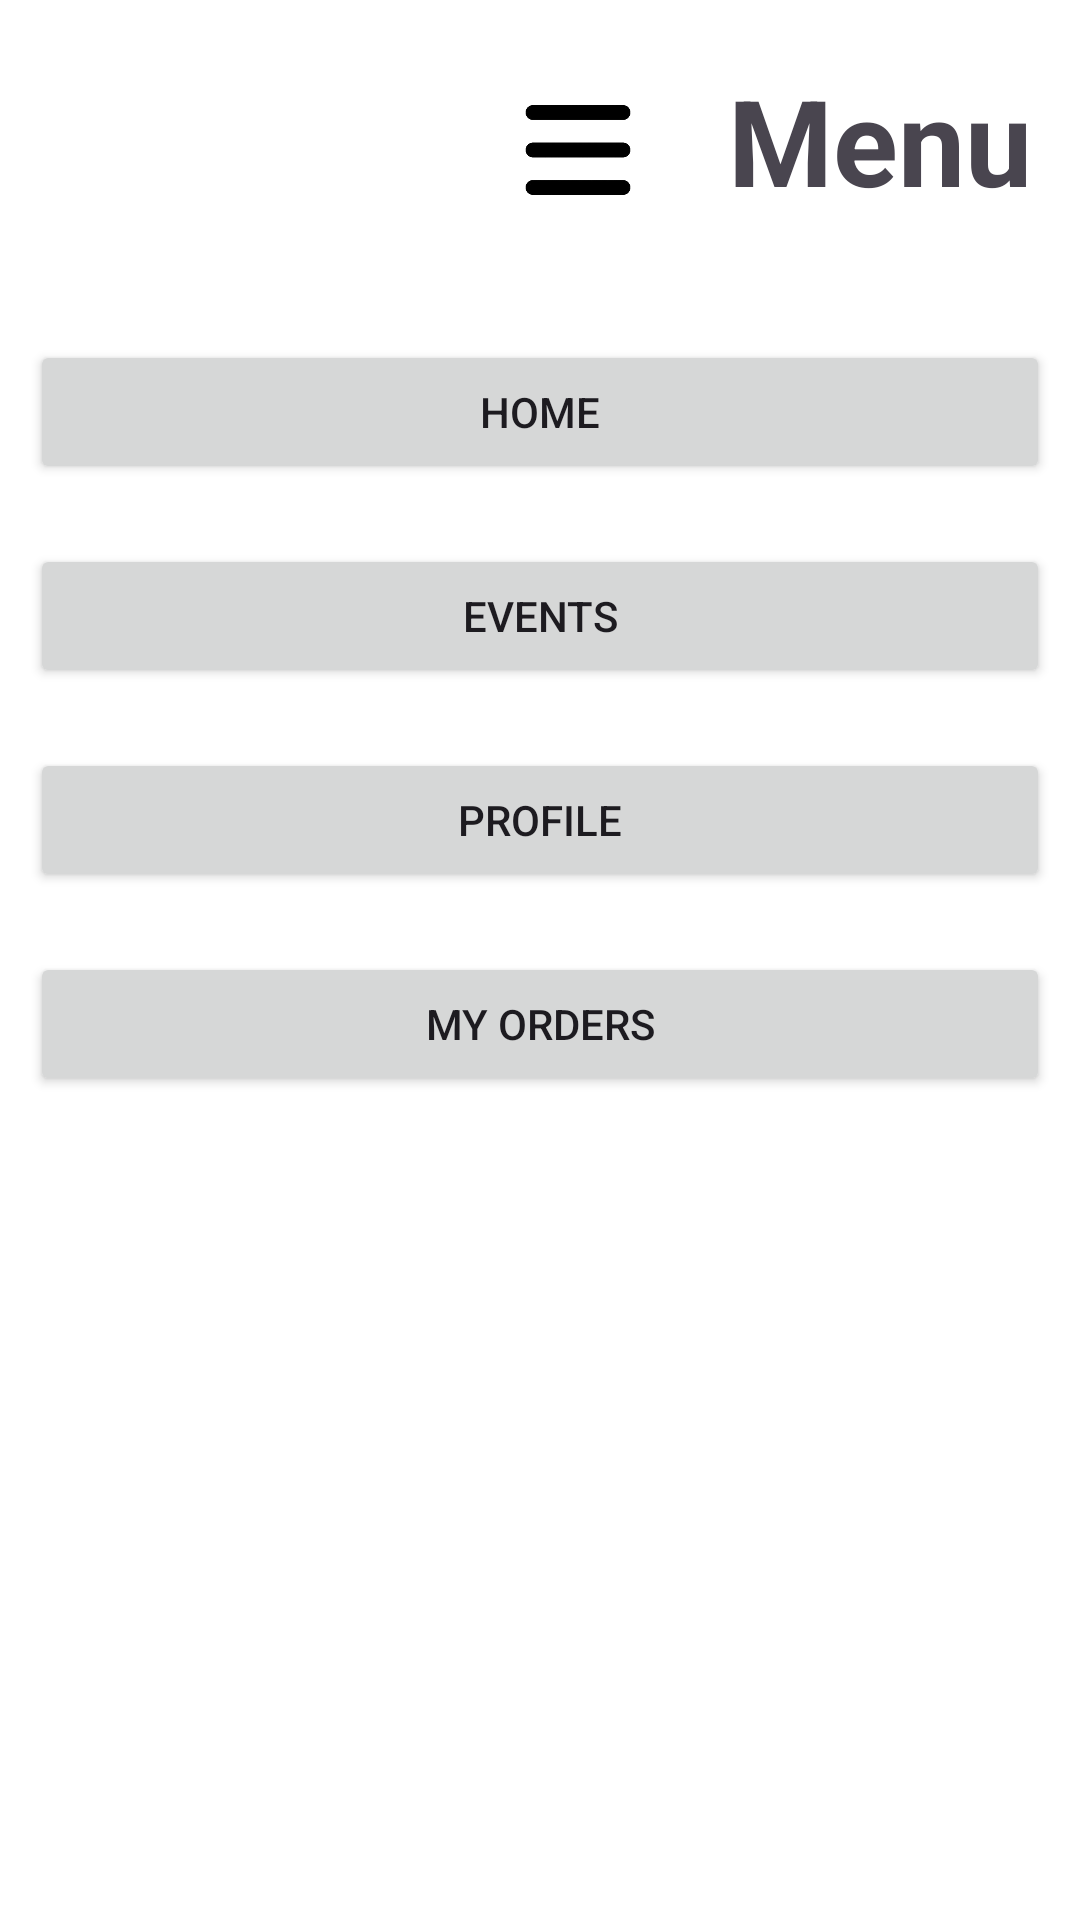

Write the Android layout XML for this screen, with the resource values it uses.
<!-- AndroidManifest.xml: application theme Theme.Cs4048group_007 -->
<!-- res/layout/menu_layout.xml -->
<?xml version="1.0" encoding="utf-8"?>
<androidx.constraintlayout.widget.ConstraintLayout xmlns:android="http://schemas.android.com/apk/res/android"
    xmlns:app="http://schemas.android.com/apk/res-auto"
    xmlns:tools="http://schemas.android.com/tools"
    android:layout_width="200dp"
    android:layout_height="match_parent"
    android:background="@color/white">

    


    <ImageButton
        android:id="@+id/close_menu_button"
        android:layout_width="60dp"
        android:layout_height="60dp"
        android:layout_marginTop="20dp"
        android:layout_marginEnd="20dp"
        android:background="@null"
        android:scaleType="fitXY"
        android:src="@drawable/menu_button"
        app:layout_constraintEnd_toStartOf="@+id/menu_title"
        app:layout_constraintHorizontal_bias="1.0"
        app:layout_constraintStart_toStartOf="parent"
        app:layout_constraintTop_toTopOf="parent" />

    <TextView
        android:id="@+id/menu_title"
        android:layout_width="wrap_content"
        android:layout_height="wrap_content"
        android:layout_marginTop="20dp"
        android:layout_marginEnd="16dp"
        android:text="@string/menu_title"
        android:textAlignment="center"
        android:textSize="40dp"
        android:textStyle="bold"
        app:layout_constraintEnd_toEndOf="parent"
        app:layout_constraintTop_toTopOf="parent" />

    <LinearLayout
        android:id="@+id/menu_option_container"
        android:layout_width="match_parent"
        android:layout_height="wrap_content"
        android:layout_marginTop="30dp"
        android:orientation="vertical"
        app:layout_constraintTop_toBottomOf="@id/menu_title">

        <Button
            android:id="@+id/menu_home_button"
            android:layout_width="match_parent"
            android:layout_height="wrap_content"
            android:layout_margin="10dp"
            android:text="Home" />

        <Button
            android:id="@+id/menu_events_button3"
            android:layout_width="match_parent"
            android:layout_height="wrap_content"
            android:layout_margin="10dp"
            android:text="Events"
            tools:layout_editor_absoluteX="-98dp"
            tools:layout_editor_absoluteY="352dp" />

        <Button
            android:id="@+id/menu_profile_button"
            android:layout_width="match_parent"
            android:layout_height="wrap_content"
            android:layout_margin="10dp"
            android:text="Profile" />

        <Button
            android:id="@+id/ordersButton"
            android:layout_width="match_parent"
            android:layout_height="wrap_content"
            android:layout_margin="10dp"
            android:text="@string/my_orders" />

    </LinearLayout>

</androidx.constraintlayout.widget.ConstraintLayout>
<!-- resources referenced by this layout -->
<resources>
  <color name="white">#FFFFFFFF</color>
  <!-- drawable menu_button: png bitmap (drawable, 14853 bytes) -->
  <string name="menu_title">Menu</string>
  <string name="my_orders">My Orders</string>
  <style name="Theme.Cs4048group_007" parent="Base.Theme.Cs4048group_007" />
  <style name="Base.Theme.Cs4048group_007" parent="Theme.Material3.DayNight.NoActionBar">
          
          
      </style>
</resources>
